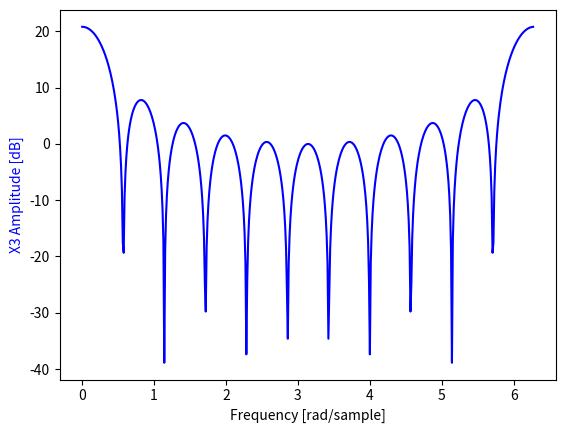

Recreate this plot in Python.
import numpy as np
import matplotlib.pyplot as plt
from scipy import signal

a = 7
b = 27
c = 47

def gen_rn(a):
    n0 = 0
    x = 0
    n = np.arange(-10, 11, 1)
    x = (n - n0) >= 0
    x1 = (n - n0) >= a
    x2 = x ^ x1
    return x2

def draw(w,h):
    fig, ax1 = plt.subplots()
    ax1.plot(w, 20 * np.log10(abs(h)), 'b')
    ax1.set_ylabel('X3 Amplitude [dB]', color='b')
    ax1.set_xlabel('Frequency [rad/sample]')
    plt.show()

w, h = signal.freqz(gen_rn(c),whole=True)

draw(w,h)
